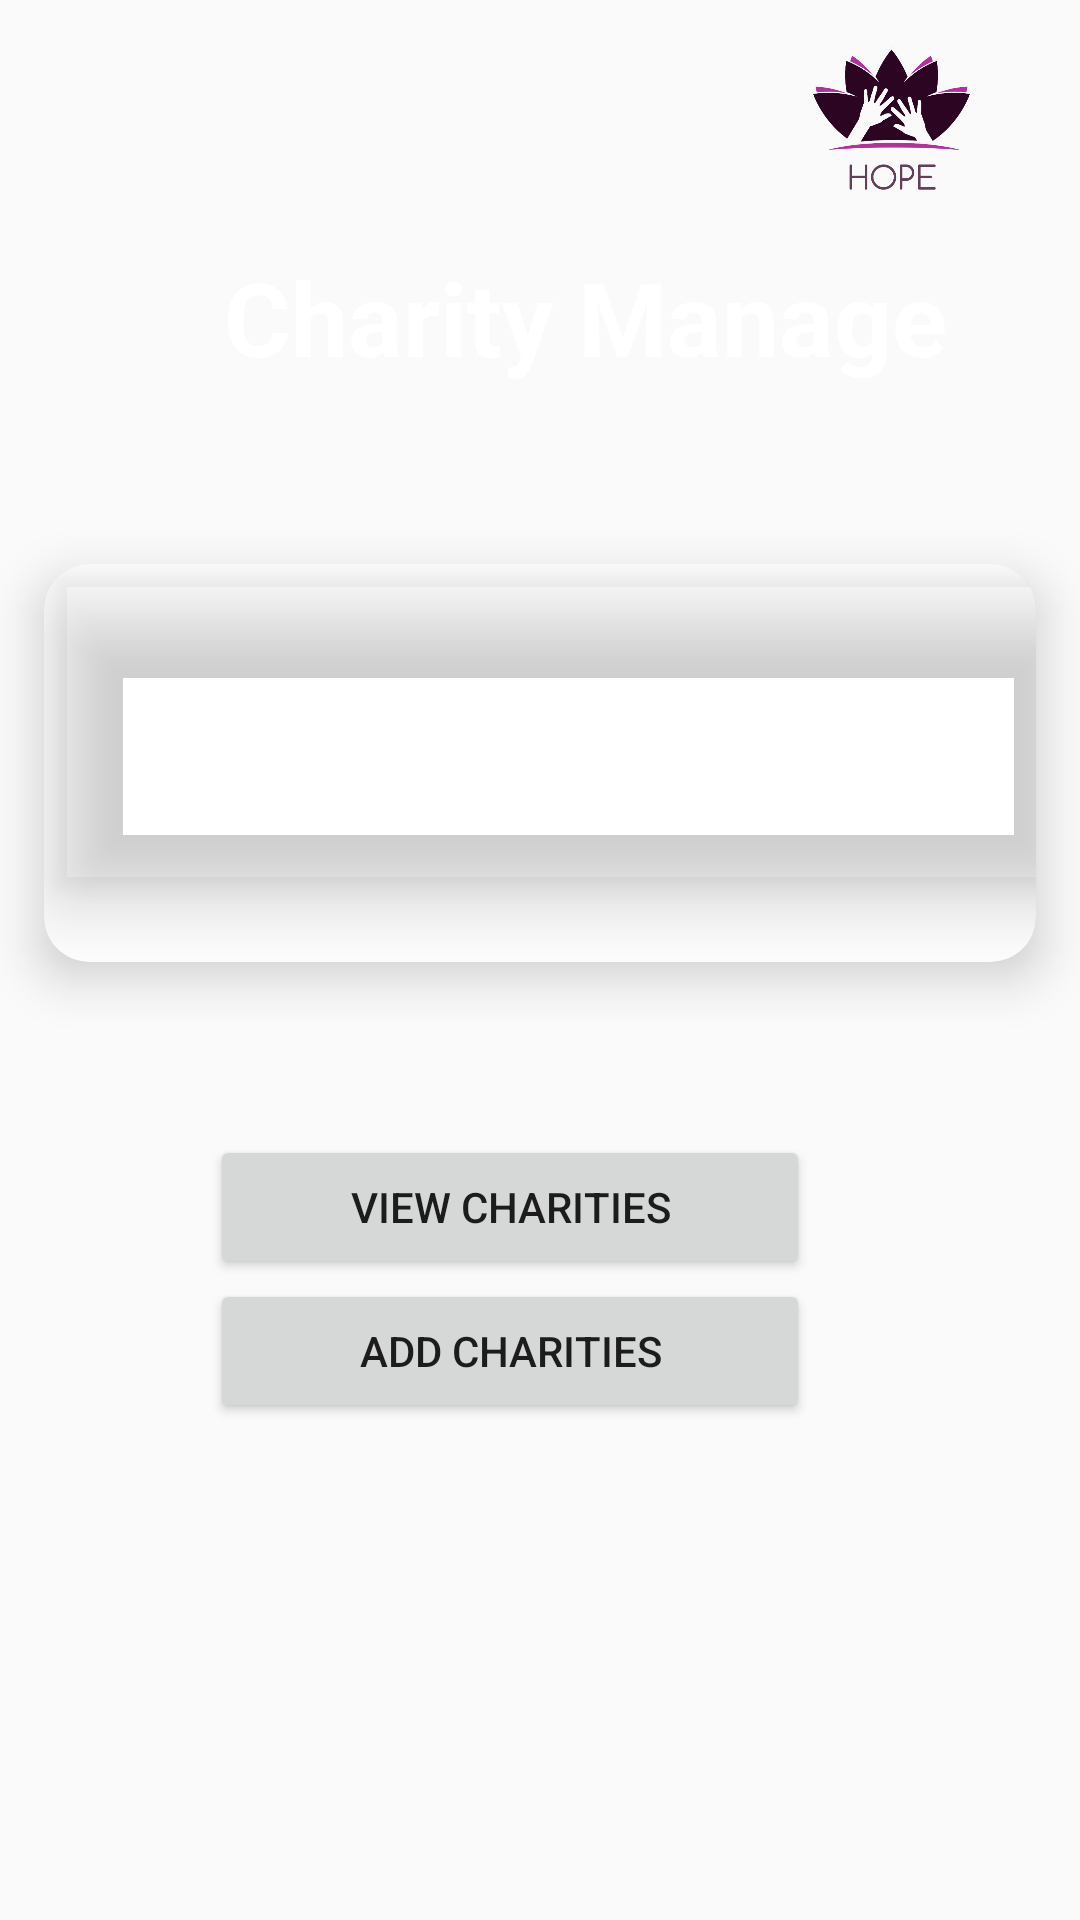

Reconstruct the res/layout file that produces this screen, plus the resources it refers to.
<!-- AndroidManifest.xml: application theme Theme.Mad -->
<!-- res/layout/profile.xml -->
<?xml version="1.0" encoding="utf-8"?>
<LinearLayout xmlns:android="http://schemas.android.com/apk/res/android"
    xmlns:tools="http://schemas.android.com/tools"
    android:layout_width="match_parent"
    android:layout_height="match_parent"
    android:layout_gravity="center"
    android:background="@drawable/background"
    android:orientation="vertical"
    tools:context=".activities.MainActivity">

    <LinearLayout
        android:layout_width="match_parent"
        android:layout_height="wrap_content"
        android:orientation="vertical">

        <LinearLayout
            android:layout_width="match_parent"
            android:layout_height="@dimen/header_height"
            android:orientation="horizontal"
            android:padding="8dp">

            <RelativeLayout
                android:layout_width="match_parent"
                android:layout_height="match_parent"
                tools:ignore="UselessParent">

                <ImageView
                    android:layout_width="@dimen/menu_wh"
                    android:layout_height="@dimen/menu_wh"
                    android:layout_alignParentStart="true"
                    android:padding="@dimen/menu_padding"
                    android:src="@drawable/menu"
                    tools:ignore="ContentDescription" />

                <ImageView
                    android:layout_width="@dimen/icon_wh"
                    android:layout_height="@dimen/icon_wh"
                    android:layout_alignParentEnd="true"
                    android:layout_marginStart="@dimen/icon_margin"
                    android:layout_marginTop="@dimen/icon_margin"
                    android:layout_marginEnd="@dimen/icon_margin"
                    android:layout_marginBottom="@dimen/icon_margin"
                    android:padding="@dimen/icon_padding"
                    android:src="@drawable/icon"
                    tools:ignore="ContentDescription" />

            </RelativeLayout>

        </LinearLayout>

        <LinearLayout
            android:layout_width="match_parent"
            android:layout_height="wrap_content"
            android:orientation="vertical">

            <TextView
                android:layout_width="382dp"
                android:layout_height="match_parent"
                android:layout_gravity="center"
                android:layout_marginStart="15dp"
                android:hint="charity manage"
                android:text="Charity Manage"
                android:textAlignment="center"
                android:textColor="@color/white"
                android:textSize="@dimen/topic_text"
                android:textStyle="bold" />

            <include layout ="@layout/profile_pic" />


        </LinearLayout>


    </LinearLayout>


    <ScrollView
        android:layout_width="match_parent"
        android:layout_height="363dp"
        android:fadeScrollbars="true"
        android:scrollbarSize="20dp"
        android:scrollbarStyle="insideInset">



        <LinearLayout
            android:layout_width="match_parent"
            android:layout_height="match_parent"
            android:orientation="vertical">


            <Button
                android:id="@+id/fetchChar"
                android:layout_width="200dp"
                android:layout_height="wrap_content"
                android:layout_gravity="center"
                android:hint="@string/btn1"
                android:text="View Charities" />


            <Button
                android:id="@+id/addChar"
                android:layout_width="200dp"
                android:layout_height="wrap_content"
                android:layout_gravity="center"
                android:hint="@string/btn2"
                android:text="Add charities" />


        </LinearLayout>


    </ScrollView>


</LinearLayout>
<!-- res/layout/profile_pic.xml (included above) -->
<?xml version="1.0" encoding="utf-8"?>
<RelativeLayout xmlns:android="http://schemas.android.com/apk/res/android"
    android:layout_width="match_parent"
    android:layout_height="wrap_content"
    xmlns:app="http://schemas.android.com/apk/res-auto"
    xmlns:card_view="http://schemas.android.com/tools"
    android:layout_centerInParent="true"
    android:gravity="center">

    <RelativeLayout
        android:layout_width="match_parent"
        android:layout_height="250dp"
        android:layout_centerInParent="true">

        <androidx.cardview.widget.CardView
            android:layout_width="391dp"
            android:layout_height="172dp"
            android:layout_marginTop="40dp"
            app:cardCornerRadius="15dp"
            app:cardElevation="10dp"
            app:cardUseCompatPadding="true"
            card_view:cardCornerRAdius="5dp">


            <com.google.android.material.imageview.ShapeableImageView
                android:layout_width="349dp"
                android:layout_height="112dp"
                android:layout_marginEnd="156dp"
                android:layout_marginBottom="152dp"
                android:elevation="15dp"
                android:padding="5dp"
                android:src="@drawable/org"
                app:shapeAppearanceOverlay="@style/Circular" />
        </androidx.cardview.widget.CardView>


    </RelativeLayout>

</RelativeLayout>
<!-- resources referenced by this layout -->
<resources>
  <color name="white">#FFFFFFFF</color>
  <dimen name="header_height">83dp</dimen>
  <dimen name="icon_margin">5dp</dimen>
  <dimen name="icon_padding">1dp</dimen>
  <dimen name="icon_wh">100dp</dimen>
  <dimen name="menu_padding">5dp</dimen>
  <dimen name="menu_wh">89dp</dimen>
  <dimen name="topic_text">34sp</dimen>
  <!-- drawable icon: png bitmap (drawable, 57207 bytes) -->
  <string name="btn1">Edit Profile</string>
  <string name="btn2">Add Events</string>
  <style name="Circular">circular</style>
  <style name="Theme.Mad" parent="Theme.AppCompat.DayNight.NoActionBar">
          
          <item name="colorPrimary">@color/purple_500</item>
          <item name="colorPrimaryVariant">@color/purple_700</item>
          <item name="colorOnPrimary">@color/white</item>
          
          <item name="colorSecondary">@color/teal_200</item>
          <item name="colorSecondaryVariant">@color/teal_700</item>
          <item name="colorOnSecondary">@color/black</item>
          
          <item name="android:statusBarColor">?attr/colorPrimaryVariant</item>
          
      </style>
  <color name="purple_500">#FF6200EE</color>
  <color name="purple_700">#FF3700B3</color>
  <color name="teal_200">#FF03DAC5</color>
  <color name="teal_700">#FF018786</color>
  <color name="black">#FF000000</color>
</resources>
